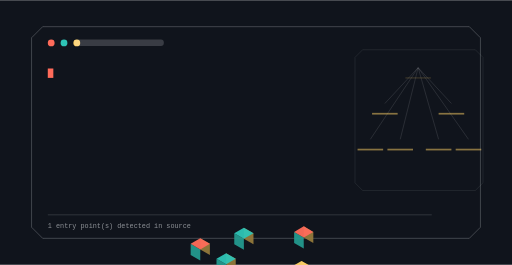
t = 0.00 s
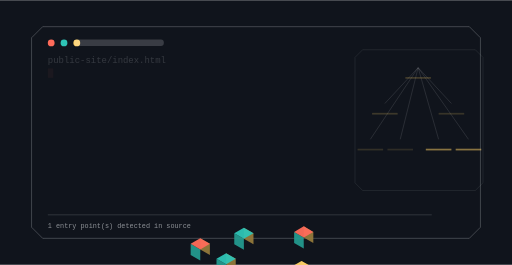
t = 1.60 s
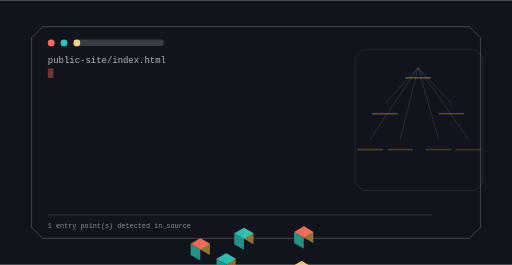
t = 3.46 s
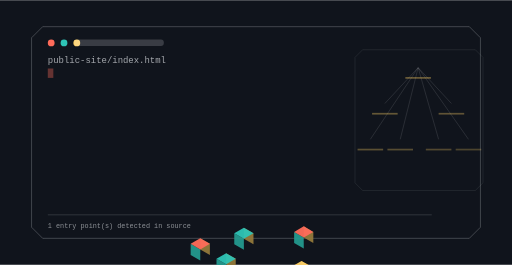
t = 4.91 s
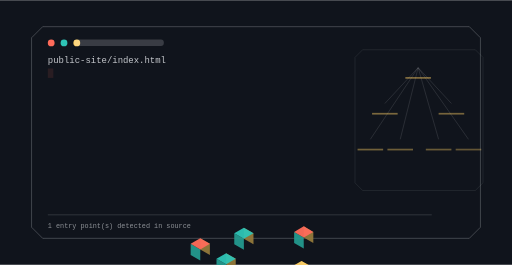
t = 6.77 s
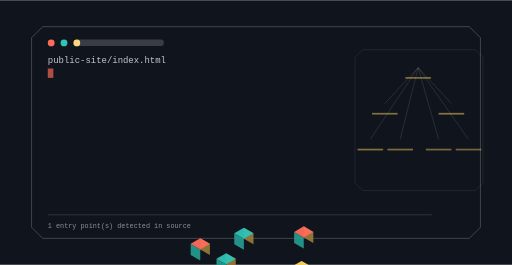
t = 8.23 s

The animated SVG that drew these frames (rendered in a browser with its animation timeline set to each time). Animation: 9 SMIL elements (animate=9); frames cover the first 8.22 s, repeats indefinitely.

<svg xmlns="http://www.w3.org/2000/svg" viewBox="0 0 1200 620" width="1200" height="620" role="img" aria-label="siliconcontrol-tower command surface">
<title>siliconcontrol-tower command surface</title>
<rect width="1200" height="620" fill="#10141c"/>
<defs><linearGradient id="gt" x1="0" y1="0" x2="1" y2="1"><stop offset="0%" stop-color="#ff6b5a"/><stop offset="100%" stop-color="#2ec4b6"/></linearGradient></defs><path d="M100.00,62.00 H1100.00 L1126.00,88.00 V532.00 L1100.00,558.00 H100.00 L74.00,532.00 V88.00 Z" fill="none" stroke="rgba(242,245,249,0.300)" stroke-width="2.00" opacity="0.85"/><circle cx="120.00" cy="100.00" r="8.00" fill="#ff6b5a" opacity="1.00"/><circle cx="150.00" cy="100.00" r="8.00" fill="#2ec4b6" opacity="1.00"/><circle cx="180.00" cy="100.00" r="8.00" fill="#ffd166" opacity="1.00"/><rect x="174.00" y="92.00" width="210.00" height="15.00" rx="7.00" fill="rgba(242,245,249,0.180)" opacity="1.00"/><text x="112" y="148" font-family="ui-monospace,SFMono-Regular,Menlo,monospace" font-size="21" fill="rgba(242,245,249,0.800)" opacity="0">public-site/index.html<animate attributeName="opacity" values="0;1;1;0" dur="1.5s" begin="0.0s" repeatCount="indefinite" /></text><rect x="112" y="160" width="13" height="22" fill="#ff6b5a"><animate attributeName="opacity" values="1;0;1" dur="1.05s" begin="0s" repeatCount="indefinite" /></rect><path d="M850.00,116.00 H1114.00 L1132.00,134.00 V428.00 L1114.00,446.00 H850.00 L832.00,428.00 V134.00 Z" fill="none" stroke="rgba(242,245,249,0.180)" stroke-width="1.40" opacity="0.70"/><line x1="980.00" y1="158.00" x2="902.00" y2="242.00" stroke="rgba(242,245,249,0.300)" stroke-width="1.60" opacity="0.55"/><line x1="980.00" y1="158.00" x2="1058.00" y2="242.00" stroke="rgba(242,245,249,0.300)" stroke-width="1.60" opacity="0.55"/><line x1="980.00" y1="158.00" x2="868.00" y2="326.00" stroke="rgba(242,245,249,0.300)" stroke-width="1.60" opacity="0.55"/><line x1="980.00" y1="158.00" x2="938.00" y2="326.00" stroke="rgba(242,245,249,0.300)" stroke-width="1.60" opacity="0.55"/><line x1="980.00" y1="158.00" x2="1028.00" y2="326.00" stroke="rgba(242,245,249,0.300)" stroke-width="1.60" opacity="0.55"/><line x1="980.00" y1="158.00" x2="1098.00" y2="326.00" stroke="rgba(242,245,249,0.300)" stroke-width="1.60" opacity="0.55"/><polygon points="711.87,556.00 734.39,569.00 734.39,543.00 711.87,530.00" fill="#94793b" opacity="0.95"/><polygon points="689.36,569.00 711.87,582.00 711.87,556.00 689.36,543.00" fill="#24998e" opacity="0.95"/><polygon points="711.87,530.00 734.39,543.00 711.87,556.00 689.36,543.00" fill="#ff6b5a" opacity="0.95"/><g><rect x="950.00" y="180.00" width="60.00" height="4.00" rx="0.00" fill="rgba(255,209,102,0.500)" opacity="1.00"/><animate attributeName="opacity" values="0.25;1.0;0.25" dur="14.85s" begin="0.0s" repeatCount="indefinite" /></g><polygon points="571.58,559.00 594.09,572.00 594.09,546.00 571.58,533.00" fill="#94793b" opacity="0.95"/><polygon points="549.06,572.00 571.58,585.00 571.58,559.00 549.06,546.00" fill="#24998e" opacity="0.95"/><polygon points="571.58,533.00 594.09,546.00 571.58,559.00 549.06,546.00" fill="#2ec4b6" opacity="0.95"/><g><rect x="872.00" y="264.00" width="60.00" height="4.00" rx="0.00" fill="rgba(255,209,102,0.500)" opacity="1.00"/><animate attributeName="opacity" values="0.25;1.0;0.25" dur="14.85s" begin="0.4s" repeatCount="indefinite" /></g><polygon points="706.68,637.00 729.19,650.00 729.19,624.00 706.68,611.00" fill="#94793b" opacity="0.95"/><polygon points="684.16,650.00 706.68,663.00 706.68,637.00 684.16,624.00" fill="#24998e" opacity="0.95"/><polygon points="706.68,611.00 729.19,624.00 706.68,637.00 684.16,624.00" fill="#ffd166" opacity="0.95"/><g><rect x="1028.00" y="264.00" width="60.00" height="4.00" rx="0.00" fill="rgba(255,209,102,0.500)" opacity="1.00"/><animate attributeName="opacity" values="0.25;1.0;0.25" dur="14.85s" begin="0.8s" repeatCount="indefinite" /></g><polygon points="469.39,584.00 491.90,597.00 491.90,571.00 469.39,558.00" fill="#94793b" opacity="0.95"/><polygon points="446.87,597.00 469.39,610.00 469.39,584.00 446.87,571.00" fill="#24998e" opacity="0.95"/><polygon points="469.39,558.00 491.90,571.00 469.39,584.00 446.87,571.00" fill="#ff6b5a" opacity="0.95"/><g><rect x="838.00" y="348.00" width="60.00" height="4.00" rx="0.00" fill="rgba(255,209,102,0.500)" opacity="1.00"/><animate attributeName="opacity" values="0.25;1.0;0.25" dur="14.85s" begin="1.2000000000000002s" repeatCount="indefinite" /></g><polygon points="530.01,619.00 552.52,632.00 552.52,606.00 530.01,593.00" fill="#94793b" opacity="0.95"/><polygon points="507.49,632.00 530.01,645.00 530.01,619.00 507.49,606.00" fill="#24998e" opacity="0.95"/><polygon points="530.01,593.00 552.52,606.00 530.01,619.00 507.49,606.00" fill="#2ec4b6" opacity="0.95"/><g><rect x="908.00" y="348.00" width="60.00" height="4.00" rx="0.00" fill="rgba(255,209,102,0.500)" opacity="1.00"/><animate attributeName="opacity" values="0.25;1.0;0.25" dur="14.85s" begin="1.6s" repeatCount="indefinite" /></g><polygon points="607.95,664.00 630.47,677.00 630.47,651.00 607.95,638.00" fill="#94793b" opacity="0.95"/><polygon points="585.43,677.00 607.95,690.00 607.95,664.00 585.43,651.00" fill="#24998e" opacity="0.95"/><polygon points="607.95,638.00 630.47,651.00 607.95,664.00 585.43,651.00" fill="#ffd166" opacity="0.95"/><g><rect x="998.00" y="348.00" width="60.00" height="4.00" rx="0.00" fill="rgba(255,209,102,0.500)" opacity="1.00"/><animate attributeName="opacity" values="0.25;1.0;0.25" dur="14.85s" begin="2.0s" repeatCount="indefinite" /></g><polygon points="668.57,699.00 691.09,712.00 691.09,686.00 668.57,673.00" fill="#94793b" opacity="0.95"/><polygon points="646.05,712.00 668.57,725.00 668.57,699.00 646.05,686.00" fill="#24998e" opacity="0.95"/><polygon points="668.57,673.00 691.09,686.00 668.57,699.00 646.05,686.00" fill="#ff6b5a" opacity="0.95"/><g><rect x="1068.00" y="348.00" width="60.00" height="4.00" rx="0.00" fill="rgba(255,209,102,0.500)" opacity="1.00"/><animate attributeName="opacity" values="0.25;1.0;0.25" dur="14.85s" begin="2.4000000000000004s" repeatCount="indefinite" /></g><rect x="112.00" y="502.00" width="900.00" height="2.00" rx="0.00" fill="rgba(242,245,249,0.160)" opacity="1.00"/><text x="112" y="534" font-family="ui-monospace,Menlo,monospace" font-size="16" fill="rgba(242,245,249,0.550)">1 entry point(s) detected in source</text>
</svg>
